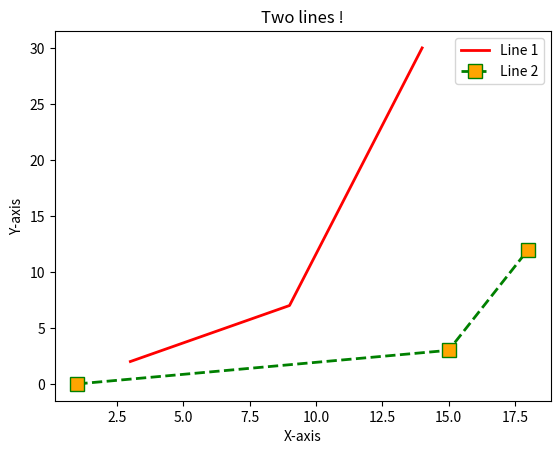

Here is the Python script that generated this plot:
#Importing the relevant modules

import matplotlib.pyplot as plt

# #Plotting Graphs in Python
# #Great for a career in Data Analysis
# #Very basic plot - want something more complex
#
# x = [1, 3, 5, 10] #This is what we are plotting
# plt.plot(x)
# plt.show() #This will show the plot we are plotting
#
# #ploting x and y against each other
# y = [7, 12, 21, 22]
# plt.plot(x,y)
# #plt.show()

#Plot a lovely looking plot
#Line 1 - Points
x = [3, 9, 14]
y = [2, 7, 30]
# Ploting x and y
plt.plot(x,y,c="red", linewidth=2, label = "Line 1")
# Line 2 - Points
x2 = [1, 15, 18]
y2 = [0, 3, 12]
# Plotting x2 and y2
plt.plot(x2, y2, c="green", linewidth=2, label="Line 2",linestyle="dashed",
         marker='s', markerfacecolor="orange", markersize=10)
# Remember to use american english color not colour
# Label the axes
plt.xlabel("X-axis")
plt.ylabel("Y-axis")
plt.title("Two lines !")
# Limts of axes
# plt.ylim(1, 10)
# plt.xlim(0, 30)
# Show the legened on the plot
plt.legend()
# Show Python to show the plot
plt.show()


